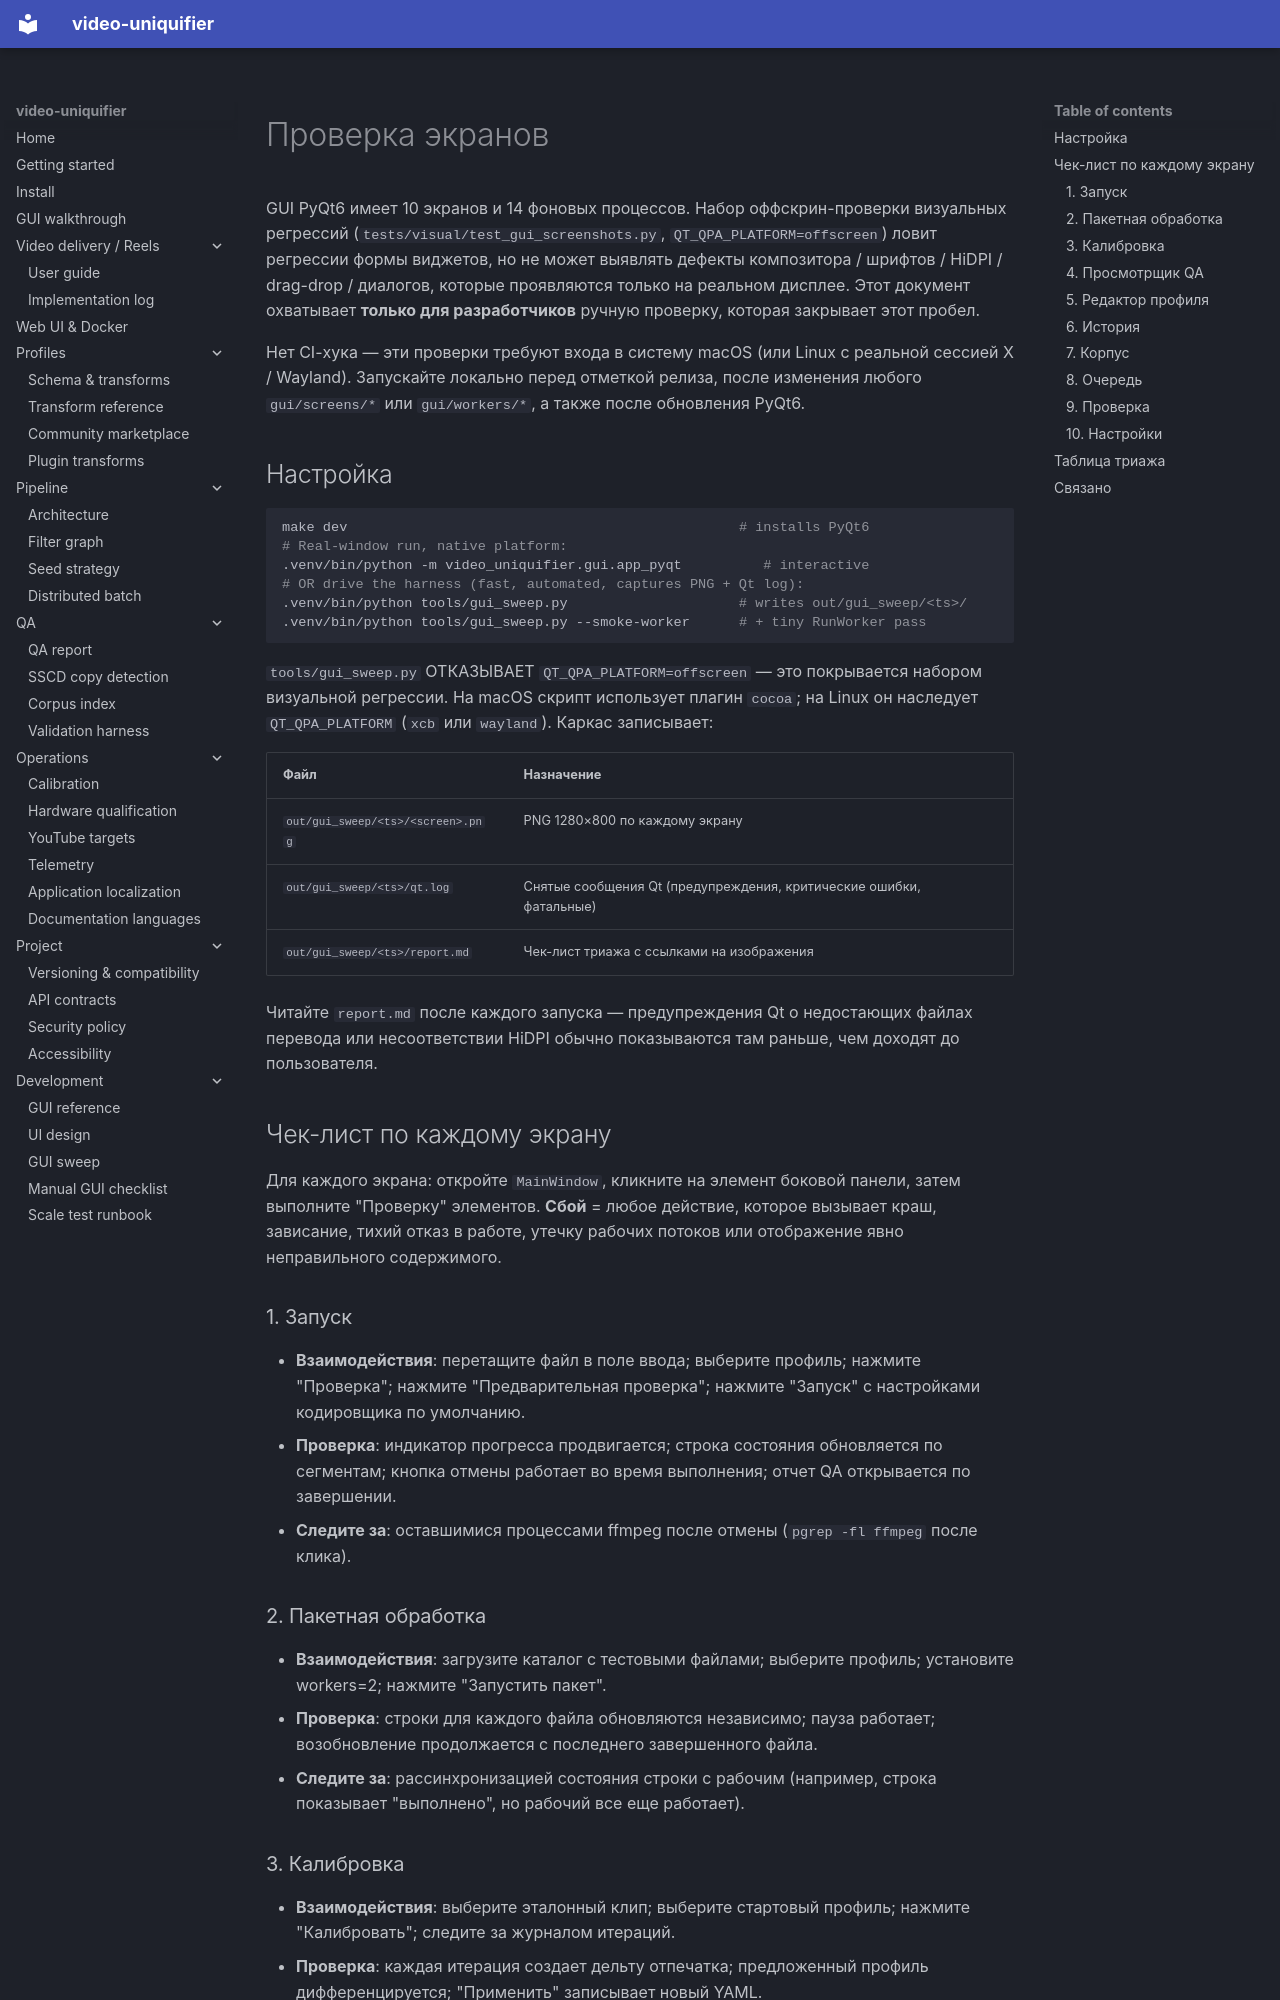

repository: Hostlife22/video-uniquifier · page: ru/gui_sweep/index.html · generator: mkdocs

<a id="gui-manual-sweep"></a>

# Проверка экранов

GUI PyQt6 имеет 10 экранов и 14 фоновых процессов. Набор оффскрин-проверки визуальных регрессий (`tests/visual/test_gui_screenshots.py`,
`QT_QPA_PLATFORM=offscreen`) ловит регрессии формы виджетов, но не может выявлять дефекты композитора / шрифтов / HiDPI / drag-drop / диалогов, которые проявляются только на реальном дисплее. Этот документ охватывает **только для разработчиков** ручную проверку, которая закрывает этот пробел.

Нет CI-хука — эти проверки требуют входа в систему macOS (или Linux с реальной сессией X / Wayland). Запускайте локально перед отметкой релиза, после изменения любого `gui/screens/*` или `gui/workers/*`, а также после обновления PyQt6.

<a id="setup"></a>

## Настройка

```bash
make dev                                                # installs PyQt6
# Real-window run, native platform:
.venv/bin/python -m video_uniquifier.gui.app_pyqt          # interactive
# OR drive the harness (fast, automated, captures PNG + Qt log):
.venv/bin/python tools/gui_sweep.py                     # writes out/gui_sweep/<ts>/
.venv/bin/python tools/gui_sweep.py --smoke-worker      # + tiny RunWorker pass
```

`tools/gui_sweep.py` ОТКАЗЫВАЕТ `QT_QPA_PLATFORM=offscreen` — это покрывается набором визуальной регрессии. На macOS скрипт использует
плагин `cocoa`; на Linux он наследует `QT_QPA_PLATFORM` (`xcb` или
`wayland`). Каркас записывает:

|Файл|Назначение|
|---|---|
| `out/gui_sweep/<ts>/<screen>.png` |PNG 1280×800 по каждому экрану|
| `out/gui_sweep/<ts>/qt.log` |Снятые сообщения Qt (предупреждения, критические ошибки, фатальные)|
| `out/gui_sweep/<ts>/report.md` |Чек-лист триажа с ссылками на изображения|

Читайте `report.md` после каждого запуска — предупреждения Qt о недостающих файлах перевода или несоответствии HiDPI обычно показываются там раньше, чем доходят до пользователя.

<a id="per-screen-checklist"></a>

## Чек-лист по каждому экрану

Для каждого экрана: откройте `MainWindow`, кликните на элемент боковой панели, затем выполните "Проверку" элементов. **Сбой** = любое действие, которое вызывает краш, зависание, тихий отказ в работе, утечку рабочих потоков или отображение явно неправильного содержимого.

<a id="1-run"></a>

### 1. Запуск

- **Взаимодействия**: перетащите файл в поле ввода; выберите профиль; нажмите "Проверка"; нажмите "Предварительная проверка"; нажмите "Запуск" с настройками кодировщика по умолчанию.
- **Проверка**: индикатор прогресса продвигается; строка состояния обновляется по сегментам; кнопка отмены работает во время выполнения; отчет QA открывается по завершении.
- **Следите за**: оставшимися процессами ffmpeg после отмены (`pgrep -fl ffmpeg` после клика).

<a id="2-batch"></a>

### 2. Пакетная обработка

- **Взаимодействия**: загрузите каталог с тестовыми файлами; выберите профиль; установите workers=2; нажмите "Запустить пакет".
- **Проверка**: строки для каждого файла обновляются независимо; пауза работает; возобновление продолжается с последнего завершенного файла.
- **Следите за**: рассинхронизацией состояния строки с рабочим (например, строка показывает "выполнено", но рабочий все еще работает).

<a id="3-calibrate"></a>
